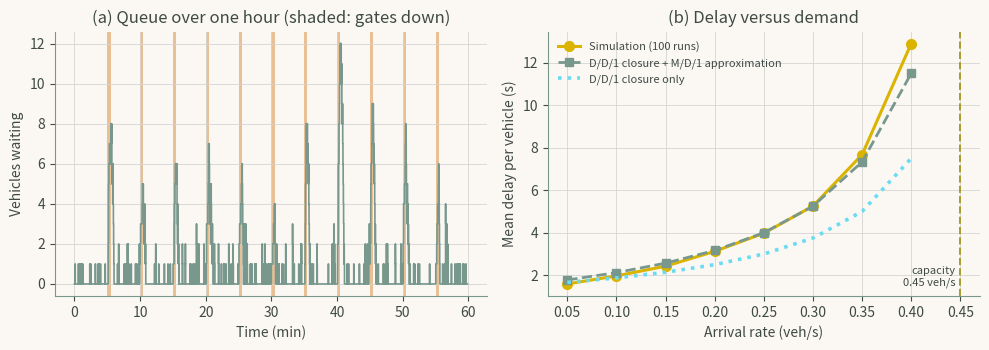

Write Python code to recreate this figure.
"""Chapter 5 - Case Study 1: Discrete-Event Simulation of a Grade Crossing.

Book: Artificial Intelligence in Highway Engineering
Source: chapters/05a.tex (2 listing block(s), concatenated in book order).
Run from the repository root with `make ch05` or `python scripts/run_all.py --chapter 5`;
figures are written to outputs/ch05/.
"""
import heapq
import numpy as np

ARRIVAL_RATE = 0.2    # vehicles per second (one every 5 s on average)
TRAIN_PERIOD = 300.0  # seconds between train arrivals
CLOSURE      = 30.0   # seconds the gates are down per train
SERVICE      = 2.0    # seconds for one vehicle to clear the crossing
HORIZON      = 3600.0 # one hour

def simulate(rate=ARRIVAL_RATE, seed=0, horizon=HORIZON, trace=False):
    """Discrete-event simulation of one crossing lane.
    Events: vehicle arrival, service completion, gate down, gate up.
    A vehicle already on the crossing completes; none starts while gates are down."""
    rng = np.random.default_rng(seed)
    events = []                                   # (time, order, kind)
    order = 0
    def push(t, kind):
        nonlocal order
        heapq.heappush(events, (t, order, kind)); order += 1
    push(rng.exponential(1 / rate), "arrive")
    t_train = TRAIN_PERIOD
    while t_train < horizon:
        push(t_train, "down"); push(t_train + CLOSURE, "up")
        t_train += TRAIN_PERIOD

    queue, busy, gates_down = [], False, False    # queue holds arrival times
    delays, trace_t, trace_q = [], [0.0], [0]
    q_area, t_prev = 0.0, 0.0
    def start_service(t):
        nonlocal busy
        arr = queue.pop(0)
        delays.append(t - arr)
        busy = True
        push(t + SERVICE, "depart")

    while events:
        t, _, kind = heapq.heappop(events)
        if t > horizon:
            break
        q_area += len(queue) * (t - t_prev); t_prev = t
        if kind == "arrive":
            queue.append(t)
            push(t + rng.exponential(1 / rate), "arrive")
        elif kind == "depart":
            busy = False
        elif kind == "down":
            gates_down = True
        elif kind == "up":
            gates_down = False
        if not busy and not gates_down and queue:
            start_service(t)
        if trace:
            trace_t.append(t); trace_q.append(len(queue))
    q_area += len(queue) * (horizon - t_prev)
    return dict(served=len(delays), mean_delay=float(np.mean(delays)),
                p95_delay=float(np.percentile(delays, 95)),
                mean_queue=q_area / horizon,
                max_queue=int(max(trace_q)) if trace else None,
                trace=(np.array(trace_t), np.array(trace_q)) if trace else None)

one = simulate(seed=1, trace=True)
print(f"Seed 1: served {one['served']}, mean delay {one['mean_delay']:.2f} s, "
      f"95th pct {one['p95_delay']:.1f} s, mean queue {one['mean_queue']:.2f}, "
      f"max queue {one['max_queue']}")

reps = [simulate(seed=s) for s in range(200)]
d = np.array([r["mean_delay"] for r in reps])
q = np.array([r["mean_queue"] for r in reps])
print(f"200 replications: mean delay {d.mean():.2f} s "
      f"(95% CI {d.mean() - 1.96 * d.std(ddof=1) / 200**0.5:.2f}"
      f"-{d.mean() + 1.96 * d.std(ddof=1) / 200**0.5:.2f}), "
      f"mean queue {q.mean():.2f} veh")


import matplotlib
matplotlib.use("Agg")
import matplotlib.pyplot as plt

S = 1 / SERVICE                                   # saturation flow, veh/s
def uniform_delay(rate, C=TRAIN_PERIOD, r=CLOSURE, s=S):
    """Deterministic (D/D/1) delay per vehicle for a periodic closure;
    identical in form to Webster's uniform-delay term with red time r."""
    x = rate / s
    return r**2 / (2 * C * (1 - x)) if rate * C < s * (C - r) else np.inf

def md1_wait(rate, s=S):
    """Mean M/D/1 queueing delay with no closures."""
    rho = rate / s
    return rho / (2 * s * (1 - rho))

capacity = S * (TRAIN_PERIOD - CLOSURE) / TRAIN_PERIOD  # veh/s
print(f"Capacity with closures: {capacity:.2f} veh/s")
print(f"{'rate':>5}{'sim':>8}{'D/D/1':>8}{'M/D/1':>8}{'sum':>8}")
rates = [0.05, 0.10, 0.15, 0.20, 0.25, 0.30, 0.35, 0.40]
sim_d = []
for lam in rates:
    dd = np.mean([simulate(rate=lam, seed=s)["mean_delay"] for s in range(100)])
    sim_d.append(dd)
    print(f"{lam:>5.2f}{dd:>8.2f}{uniform_delay(lam):>8.2f}"
          f"{md1_wait(lam):>8.2f}{uniform_delay(lam) + md1_wait(lam):>8.2f}")

GOLD, SAGE, SKY = "#DAB400", "#78978D", "#6ADBF1"  # Moonrise Kingdom palette
RUST, OLIVE = "#CE6B08", "#A59D30"
INK, PAPER, GRID = "#3F4A45", "#FBF8F4", "#D5D5D3" # text, background, grid
plt.rcParams.update({
    "text.color": INK, "axes.labelcolor": INK, "axes.edgecolor": SAGE,
    "xtick.color": INK, "ytick.color": INK,
    "figure.facecolor": PAPER, "axes.facecolor": PAPER,
    "axes.spines.top": False, "axes.spines.right": False,
    "axes.grid": True, "grid.color": GRID, "grid.linewidth": 0.6})
fig, ax = plt.subplots(1, 2, figsize=(10, 3.6))
tt, qq = one["trace"]
ax[0].step(tt / 60, qq, where="post", lw=1.2, color=SAGE)
for k in range(1, int((HORIZON - 1) // TRAIN_PERIOD) + 1):
    t0 = k * TRAIN_PERIOD / 60
    ax[0].axvspan(t0, t0 + CLOSURE / 60, color=RUST, alpha=0.40, lw=0)
ax[0].set(xlabel="Time (min)", ylabel="Vehicles waiting",
          title="(a) Queue over one hour (shaded: gates down)")
ax[1].plot(rates, sim_d, "o-", color=GOLD, lw=2.2, ms=7,
           label="Simulation (100 runs)")
ax[1].plot(rates, [uniform_delay(l) + md1_wait(l) for l in rates], "s--",
           color=SAGE, lw=2, ms=6,
           label="D/D/1 closure + M/D/1 approximation")
ax[1].plot(rates, [uniform_delay(l) for l in rates], ":", color=SKY, lw=2.6,
           label="D/D/1 closure only")
ax[1].axvline(0.45, color=OLIVE, lw=1.4, ls="--")
ax[1].text(0.445, 1.5, "capacity\n0.45 veh/s", ha="right", fontsize=8)
ax[1].set(xlabel="Arrival rate (veh/s)", ylabel="Mean delay per vehicle (s)",
          title="(b) Delay versus demand")
ax[1].legend(fontsize=8, frameon=False)
fig.tight_layout()
fig.savefig("chap05_fig01_grade_crossing_queue.png", dpi=200)
